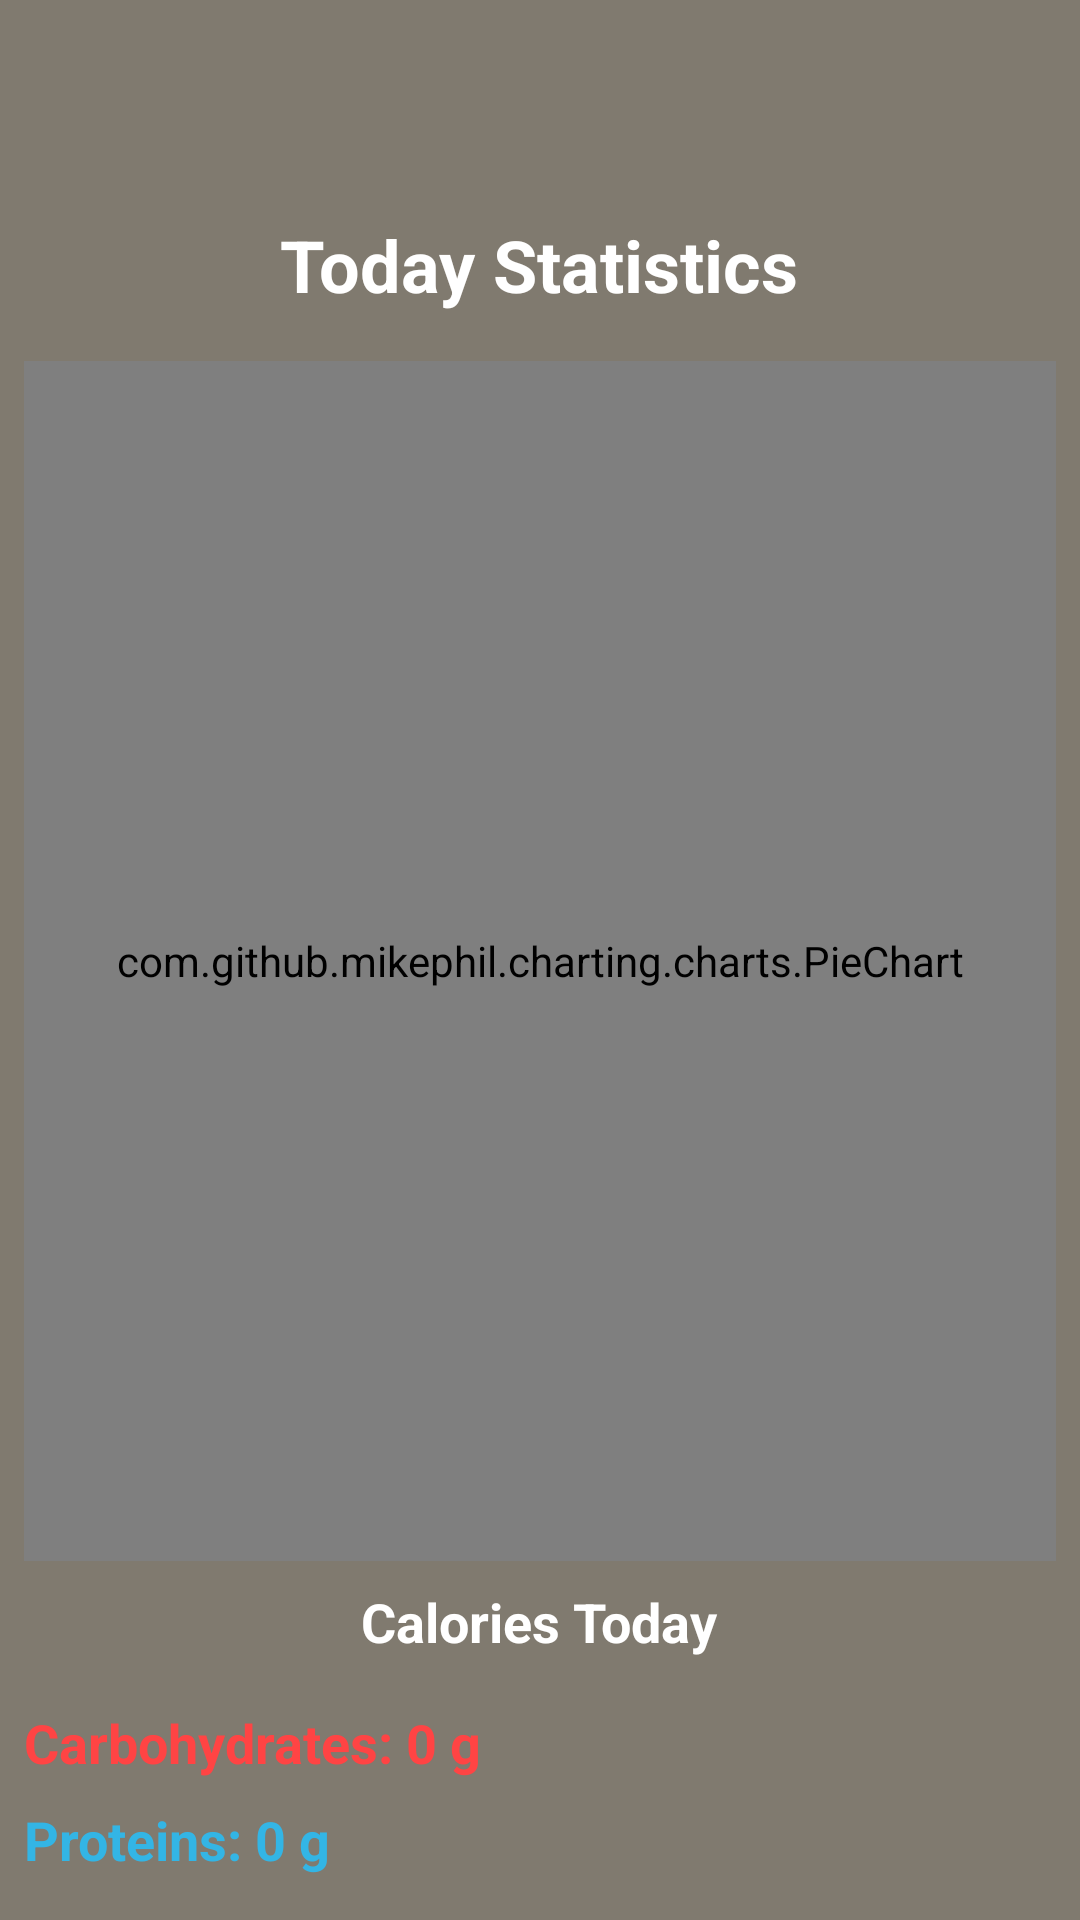

The Android layout XML behind this screen, and the referenced resources:
<!-- AndroidManifest.xml: application theme Theme.NutriFitApp -->
<!-- res/layout/nutrition_statistics.xml -->
<?xml version="1.0" encoding="utf-8"?>
<LinearLayout xmlns:android="http://schemas.android.com/apk/res/android"
    android:layout_width="match_parent"
    android:layout_height="match_parent"
    android:orientation="vertical"
    android:background="@color/background"
    android:padding="8dp">

    <ImageButton
        android:id="@+id/buttonBack"
        android:layout_width="48dp"
        android:layout_height="48dp"
        android:layout_alignParentStart="true"
        android:layout_alignParentTop="true"
        android:layout_marginStart="0dp"
        android:layout_marginTop="0dp"
        android:adjustViewBounds="true"
        android:background="?attr/selectableItemBackground"
        android:contentDescription="Back"
        android:padding="6dp"
        android:scaleType="fitCenter"
        android:src="@drawable/ic_back" />

    <TextView
        android:layout_width="wrap_content"
        android:layout_height="wrap_content"
        android:text="Today Statistics"
        android:textSize="24sp"
        android:textStyle="bold"
        android:textColor="@android:color/white"
        android:layout_gravity="center"
        android:layout_marginTop="16dp" />

    <com.github.mikephil.charting.charts.PieChart
        android:id="@+id/pieChart"
        android:layout_width="match_parent"
        android:layout_height="400dp"
        android:layout_gravity="center"
        android:layout_marginTop="16dp" />

    <TextView
        android:layout_width="wrap_content"
        android:layout_height="wrap_content"
        android:text="Calories Today"
        android:textSize="18sp"
        android:textStyle="bold"
        android:textColor="@android:color/white"
        android:layout_gravity="center"
        android:layout_marginTop="8dp" />

    <TextView
        android:id="@+id/textViewCarbs"
        android:layout_width="wrap_content"
        android:layout_height="wrap_content"
        android:text="Carbohydrates: 0 g"
        android:textSize="18sp"
        android:textStyle="bold"
        android:textColor="@android:color/holo_red_light"
        android:layout_marginTop="16dp" />

    <TextView
        android:id="@+id/textViewProtein"
        android:layout_width="wrap_content"
        android:layout_height="wrap_content"
        android:text="Proteins: 0 g"
        android:textSize="18sp"
        android:textStyle="bold"
        android:textColor="@android:color/holo_blue_light"
        android:layout_marginTop="8dp" />

    <TextView
        android:id="@+id/textViewFat"
        android:layout_width="wrap_content"
        android:layout_height="wrap_content"
        android:text="Fats: 0 g"
        android:textSize="18sp"
        android:textStyle="bold"
        android:textColor="@android:color/holo_orange_light"
        android:layout_marginTop="8dp" />

</LinearLayout>
<!-- resources referenced by this layout -->
<resources>
  <color name="background">#807a6f</color>
  <style name="Theme.NutriFitApp" parent="Base.Theme.NutriFitApp" />
  <style name="Base.Theme.NutriFitApp" parent="Theme.AppCompat.Light.NoActionBar">
      </style>
</resources>
